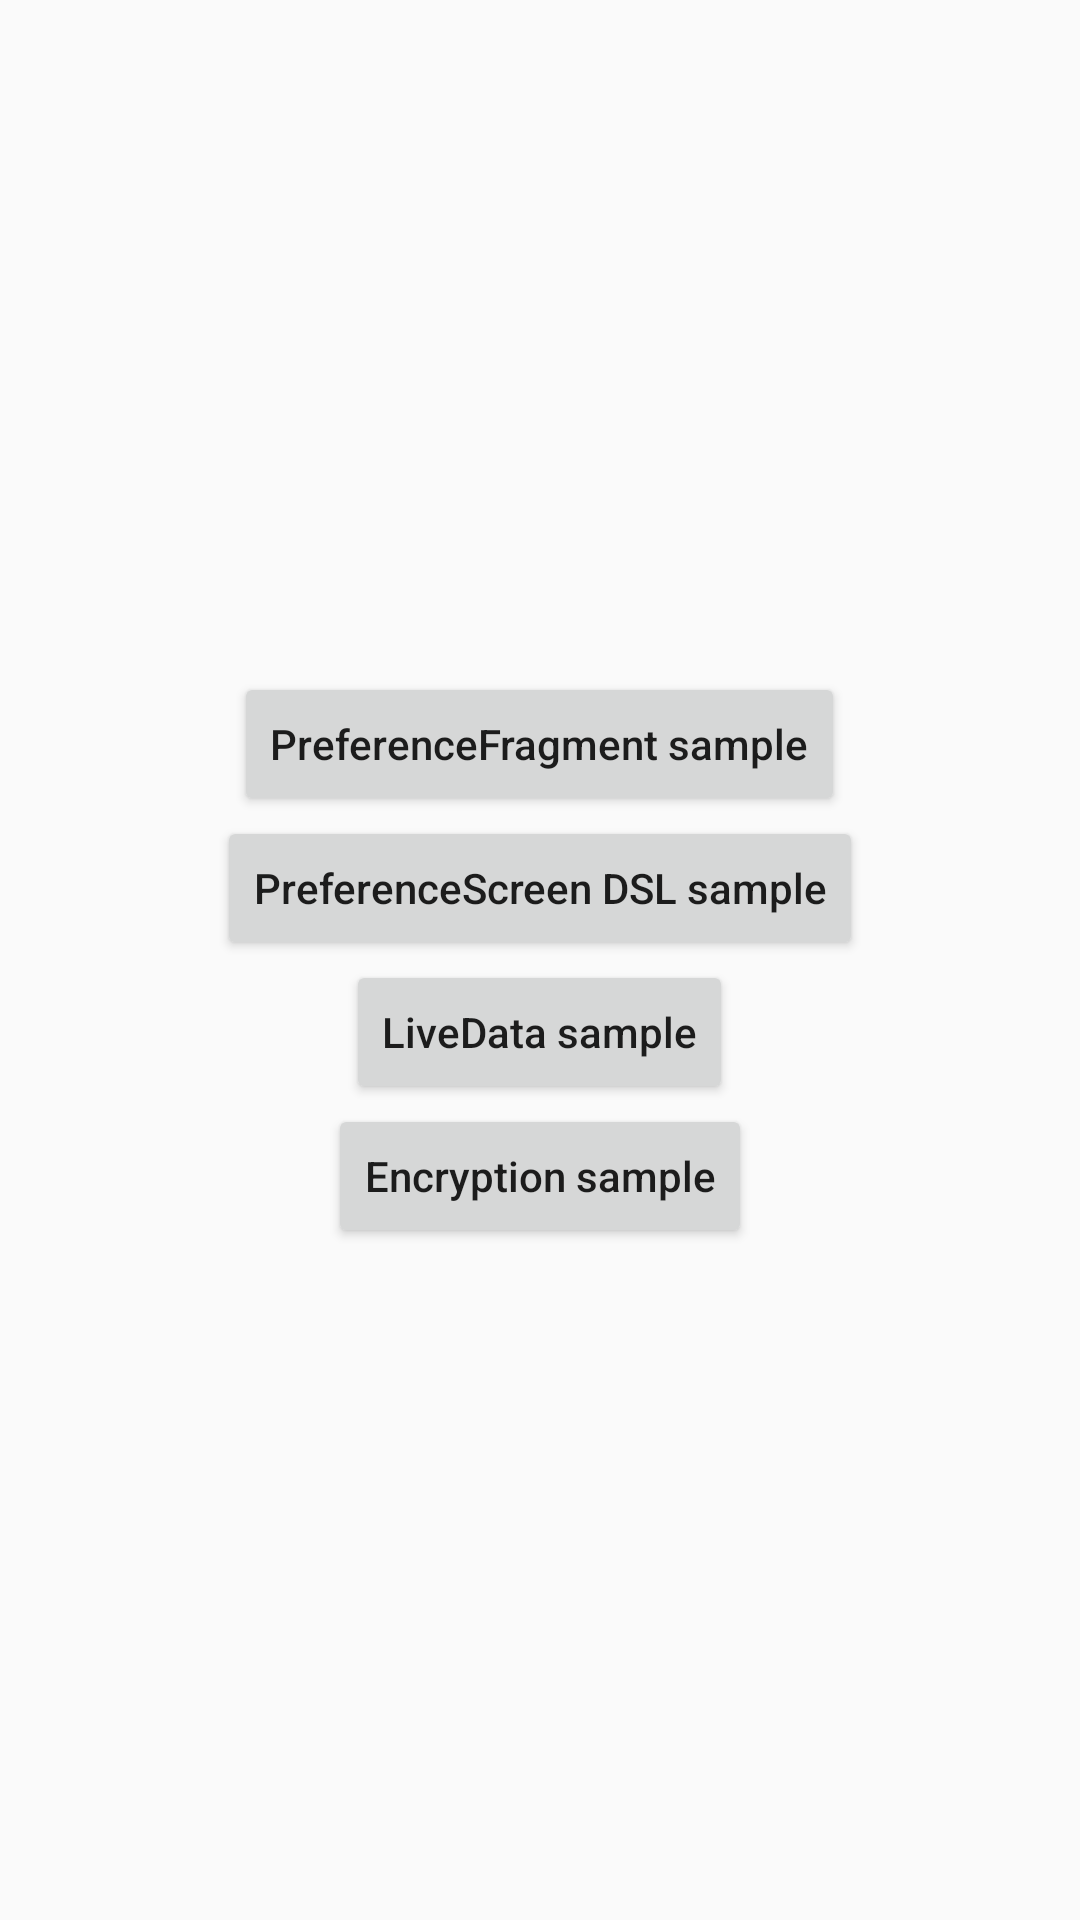

This screen was rendered from an Android layout file. Write that file and the resources it references.
<!-- AndroidManifest.xml: application theme AppTheme -->
<!-- res/layout/activity_main.xml -->
<LinearLayout xmlns:android="http://schemas.android.com/apk/res/android"
    xmlns:tools="http://schemas.android.com/tools"
    android:layout_width="match_parent"
    android:layout_height="match_parent"
    android:gravity="center"
    android:orientation="vertical"
    android:paddingLeft="@dimen/activity_horizontal_margin"
    android:paddingTop="@dimen/activity_vertical_margin"
    android:paddingRight="@dimen/activity_horizontal_margin"
    android:paddingBottom="@dimen/activity_vertical_margin"
    tools:context=".MainActivity">

    <Button
        android:id="@+id/preferenceFragmentSampleButton"
        android:layout_width="wrap_content"
        android:layout_height="wrap_content"
        android:text="@string/preference_fragment_sample"
        android:textAllCaps="false" />

    <Button
        android:id="@+id/preferenceSupportSampleButton"
        android:layout_width="wrap_content"
        android:layout_height="wrap_content"
        android:text="@string/preference_dsl_sample"
        android:textAllCaps="false" />

    <Button
        android:id="@+id/liveDataSampleButton"
        android:layout_width="wrap_content"
        android:layout_height="wrap_content"
        android:text="@string/live_data_sample"
        android:textAllCaps="false" />

    <Button
        android:id="@+id/encryptionSampleButton"
        android:layout_width="wrap_content"
        android:layout_height="wrap_content"
        android:text="@string/encryption_sample"
        android:textAllCaps="false" />
</LinearLayout>
<!-- resources referenced by this layout -->
<resources>
  <string name="encryption_sample">Encryption sample</string>
  <string name="live_data_sample">LiveData sample</string>
  <string name="preference_dsl_sample">PreferenceScreen DSL sample</string>
  <string name="preference_fragment_sample">PreferenceFragment sample</string>
  <style name="AppTheme" parent="Theme.AppCompat.Light.DarkActionBar">
          <item name="preferenceTheme">@style/PreferenceThemeOverlay</item>
      </style>
</resources>
